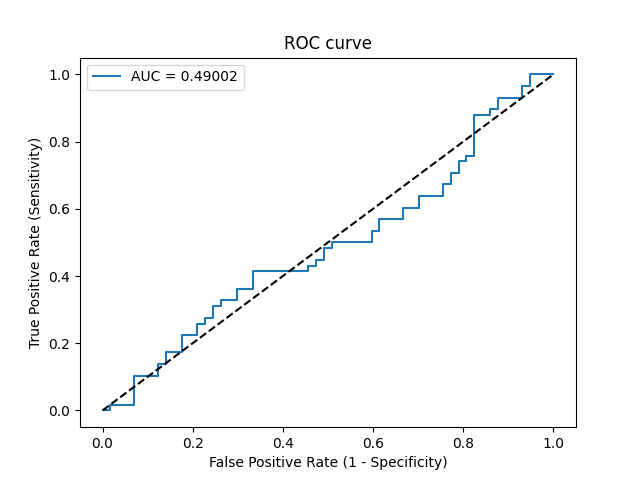

The file beside this chart, header and first rows:
Threshold, Sensitivity, Specificity, NPV, PPV
inf, 0.0, 1.0, 0.4957, 0
0.5211, 0.0, 0.9825, 0.4912, 0.0
0.5124, 0.01724, 0.9825, 0.4956, 0.5
0.507, 0.01724, 0.9298, 0.4818, 0.2
0.5059, 0.1034, 0.9298, 0.5048, 0.6
0.5058, 0.1034, 0.8772, 0.4902, 0.4615
0.5055, 0.1379, 0.8772, 0.5, 0.5333
0.5054, 0.1379, 0.8596, 0.4949, 0.5
0.5051, 0.1724, 0.8596, 0.5052, 0.5556
0.505, 0.1724, 0.8246, 0.4947, 0.5
0.5047, 0.2241, 0.8246, 0.5109, 0.5652
0.5041, 0.2241, 0.7895, 0.5, 0.52
0.5039, 0.2586, 0.7895, 0.5114, 0.5556
0.5039, 0.2586, 0.7719, 0.5057, 0.5357
0.5038, 0.2759, 0.7719, 0.5116, 0.5517
0.5037, 0.2759, 0.7544, 0.5059, 0.5333
0.5036, 0.3103, 0.7544, 0.5181, 0.5625
0.5035, 0.3103, 0.7368, 0.5122, 0.5455
0.5034, 0.3276, 0.7368, 0.5185, 0.5588
0.5033, 0.3276, 0.7018, 0.5063, 0.5278
0.5028, 0.3621, 0.7018, 0.5195, 0.5526
0.5026, 0.3621, 0.6667, 0.5067, 0.525
0.5022, 0.4138, 0.6667, 0.5278, 0.5581
0.5013, 0.4138, 0.5439, 0.4769, 0.48
0.5012, 0.431, 0.5439, 0.4844, 0.4902
0.5011, 0.431, 0.5263, 0.4762, 0.4808
0.5009, 0.4483, 0.5263, 0.4839, 0.4906
0.5009, 0.4483, 0.5088, 0.4754, 0.4815
0.5004, 0.4828, 0.5088, 0.4915, 0.5
0.5003, 0.4828, 0.4912, 0.4828, 0.4912
0.5002, 0.5, 0.4912, 0.4912, 0.5
0.4998, 0.5, 0.4035, 0.4423, 0.4603
0.4995, 0.5345, 0.4035, 0.46, 0.4769
0.4994, 0.5345, 0.386, 0.449, 0.4697
0.4994, 0.569, 0.386, 0.4681, 0.4853
0.4988, 0.569, 0.3333, 0.4318, 0.4648
0.4984, 0.6034, 0.3333, 0.4524, 0.4795
0.4983, 0.6034, 0.2982, 0.425, 0.4667
0.4981, 0.6379, 0.2982, 0.4474, 0.4805
0.4974, 0.6379, 0.2456, 0.4, 0.4625
0.497, 0.6724, 0.2456, 0.4242, 0.4756
0.4968, 0.6724, 0.2281, 0.4062, 0.4699
0.4962, 0.7069, 0.2281, 0.4333, 0.4824
0.4962, 0.7069, 0.2105, 0.4138, 0.4767
0.4957, 0.7414, 0.2105, 0.4444, 0.4886
0.4955, 0.7414, 0.193, 0.4231, 0.4831
0.4953, 0.7586, 0.193, 0.44, 0.4889
0.4947, 0.7586, 0.1754, 0.4167, 0.4835
0.4908, 0.8793, 0.1754, 0.5882, 0.5204
0.4895, 0.8793, 0.1404, 0.5333, 0.51
0.4889, 0.8966, 0.1404, 0.5714, 0.5149
0.4852, 0.8966, 0.1228, 0.5385, 0.5098
0.4829, 0.931, 0.1228, 0.6364, 0.5192
0.4778, 0.931, 0.07018, 0.5, 0.5047
0.4478, 0.9655, 0.07018, 0.6667, 0.5138
0.4449, 0.9655, 0.05263, 0.6, 0.5091
0.4093, 1.0, 0.05263, 1.0, 0.5179
0.3396, 1.0, 0.0, 0, 0.5043
